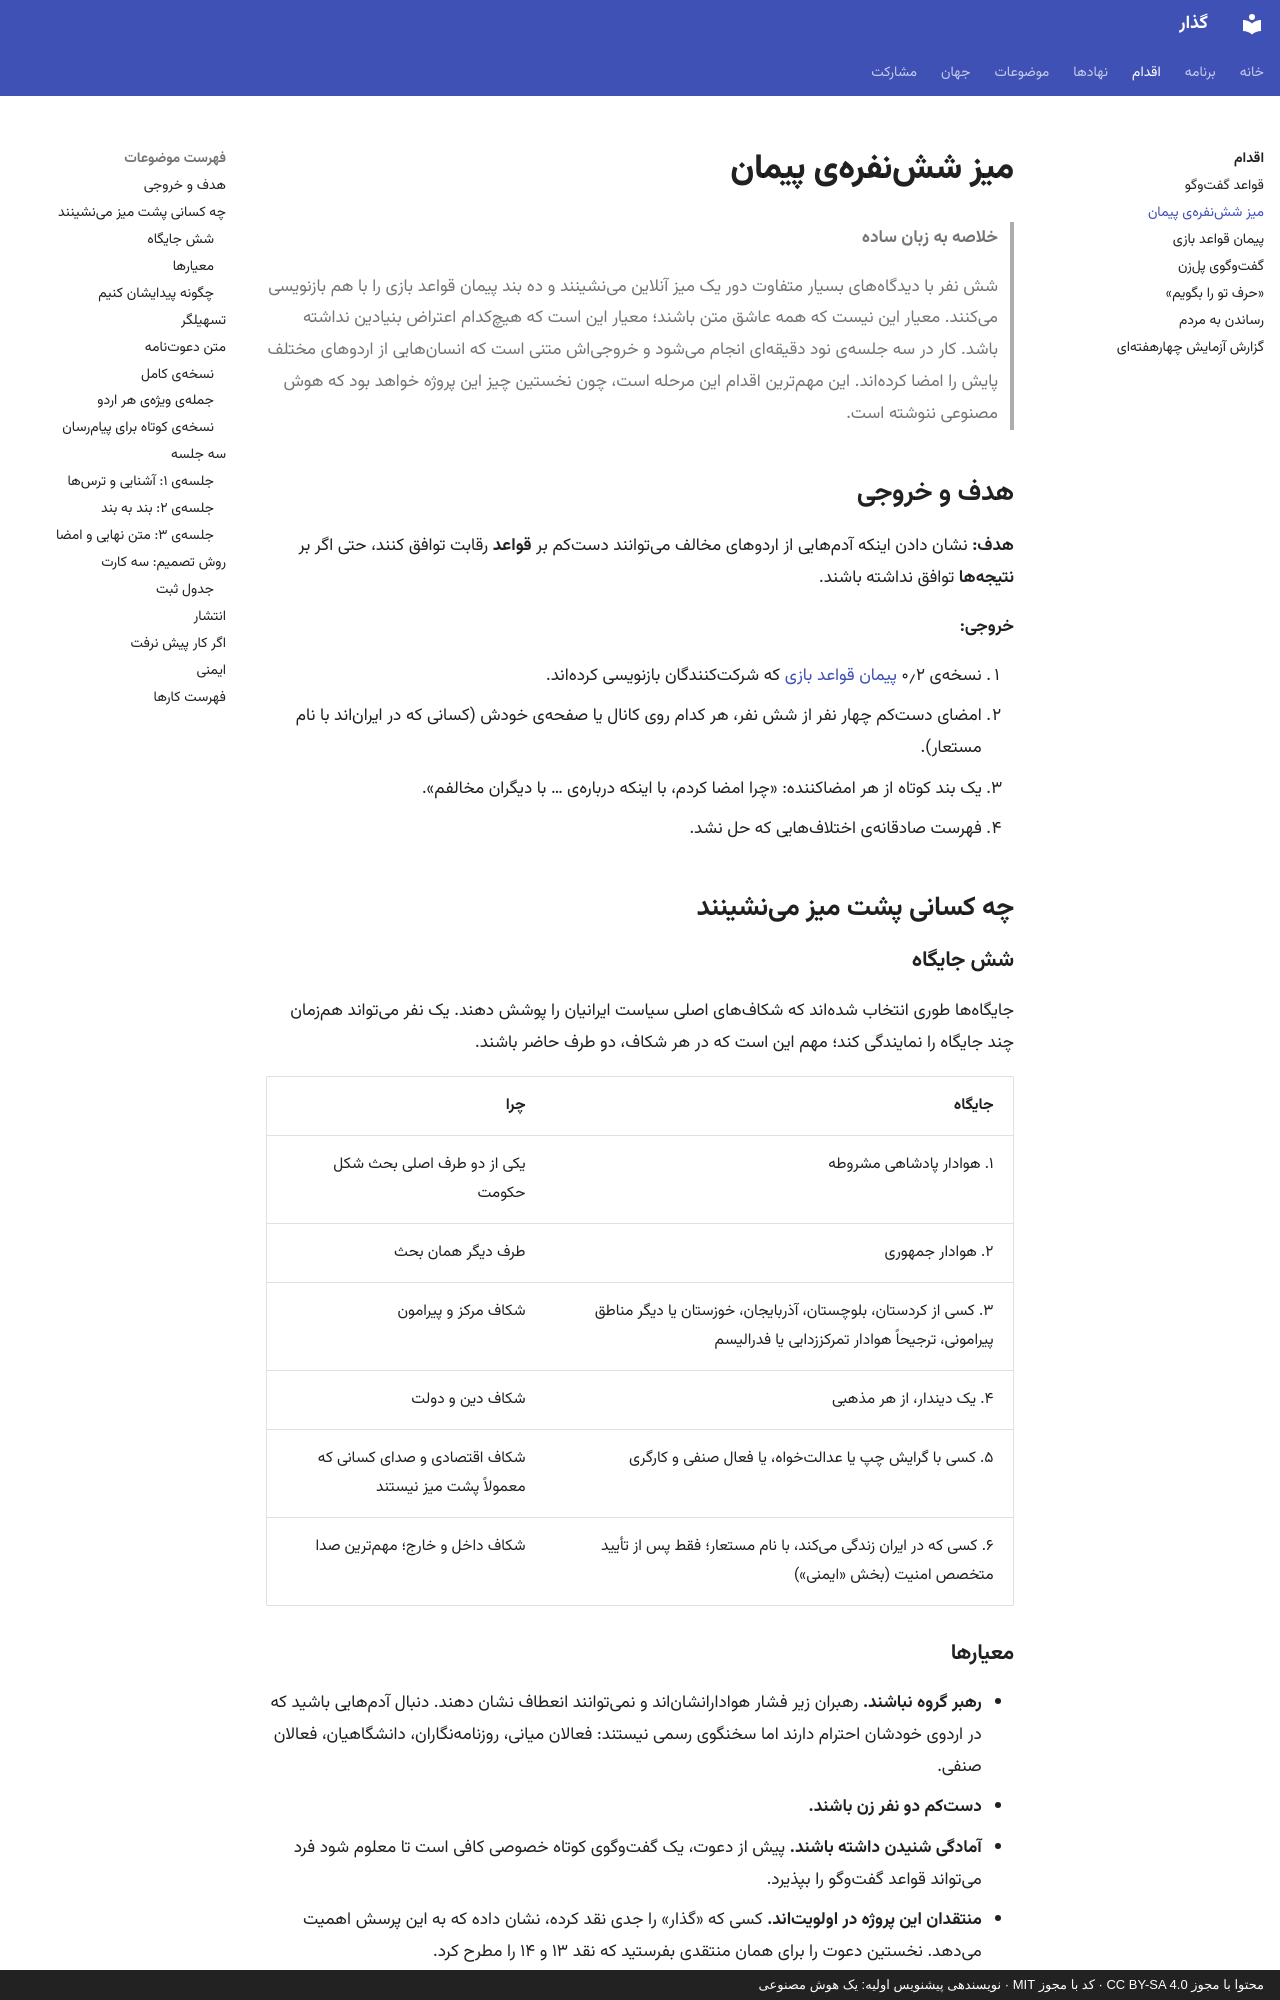

repository: 25mordad/iran-gozar · page: action/pact-table/index.html · generator: mkdocs · copyright: محتوا با مجوز CC BY-SA 4.0 · کد با مجوز MIT · نویسندهی پیشنویس اولیه: یک هوش مصنوعی

---
title: میز ششنفرهی پیمان
description: بستهی آماده برای اینکه شش نفر از شش موضع مختلف، در سه جلسهی آنلاین، پیمان قواعد بازی را بازنویسی و امضا کنند
status: draft
---

# میز ششنفرهی پیمان

> **خلاصه به زبان ساده**
>
> شش نفر با دیدگاههای بسیار متفاوت دور یک میز آنلاین مینشینند و ده بند پیمان قواعد بازی را با هم بازنویسی میکنند.
> معیار این نیست که همه عاشق متن باشند؛ معیار این است که هیچکدام اعتراض بنیادین نداشته باشد.
> کار در سه جلسهی نود دقیقهای انجام میشود و خروجیاش متنی است که انسانهایی از اردوهای مختلف پایش را امضا کردهاند.
> این مهمترین اقدام این مرحله است، چون نخستین چیز این پروژه خواهد بود که هوش مصنوعی ننوشته است.

## هدف و خروجی

**هدف:** نشان دادن اینکه آدمهایی از اردوهای مخالف میتوانند دستکم بر **قواعد** رقابت توافق کنند، حتی اگر بر **نتیجهها** توافق نداشته باشند.

**خروجی:**

1. نسخهی ۰٫۲ [پیمان قواعد بازی](../rules-pact.md) که شرکتکنندگان بازنویسی کردهاند.
2. امضای دستکم چهار نفر از شش نفر، هر کدام روی کانال یا صفحهی خودش (کسانی که در ایراناند با نام مستعار).
3. یک بند کوتاه از هر امضاکننده: «چرا امضا کردم، با اینکه دربارهی … با دیگران مخالفم».
4. فهرست صادقانهی اختلافهایی که حل نشد.

## چه کسانی پشت میز مینشینند

### شش جایگاه

جایگاهها طوری انتخاب شدهاند که شکافهای اصلی سیاست ایرانیان را پوشش دهند. یک نفر میتواند همزمان چند جایگاه را نمایندگی کند؛ مهم این است که در هر شکاف، دو طرف حاضر باشند.

| جایگاه | چرا |
|---|---|
| ۱. هوادار پادشاهی مشروطه | یکی از دو طرف اصلی بحث شکل حکومت |
| ۲. هوادار جمهوری | طرف دیگر همان بحث |
| ۳. کسی از کردستان، بلوچستان، آذربایجان، خوزستان یا دیگر مناطق پیرامونی، ترجیحاً هوادار تمرکززدایی یا فدرالیسم | شکاف مرکز و پیرامون |
| ۴. یک دیندار، از هر مذهبی | شکاف دین و دولت |
| ۵. کسی با گرایش چپ یا عدالتخواه، یا فعال صنفی و کارگری | شکاف اقتصادی و صدای کسانی که معمولاً پشت میز نیستند |
| ۶. کسی که در ایران زندگی میکند، با نام مستعار؛ فقط پس از تأیید متخصص امنیت (بخش «ایمنی») | شکاف داخل و خارج؛ مهمترین صدا |
